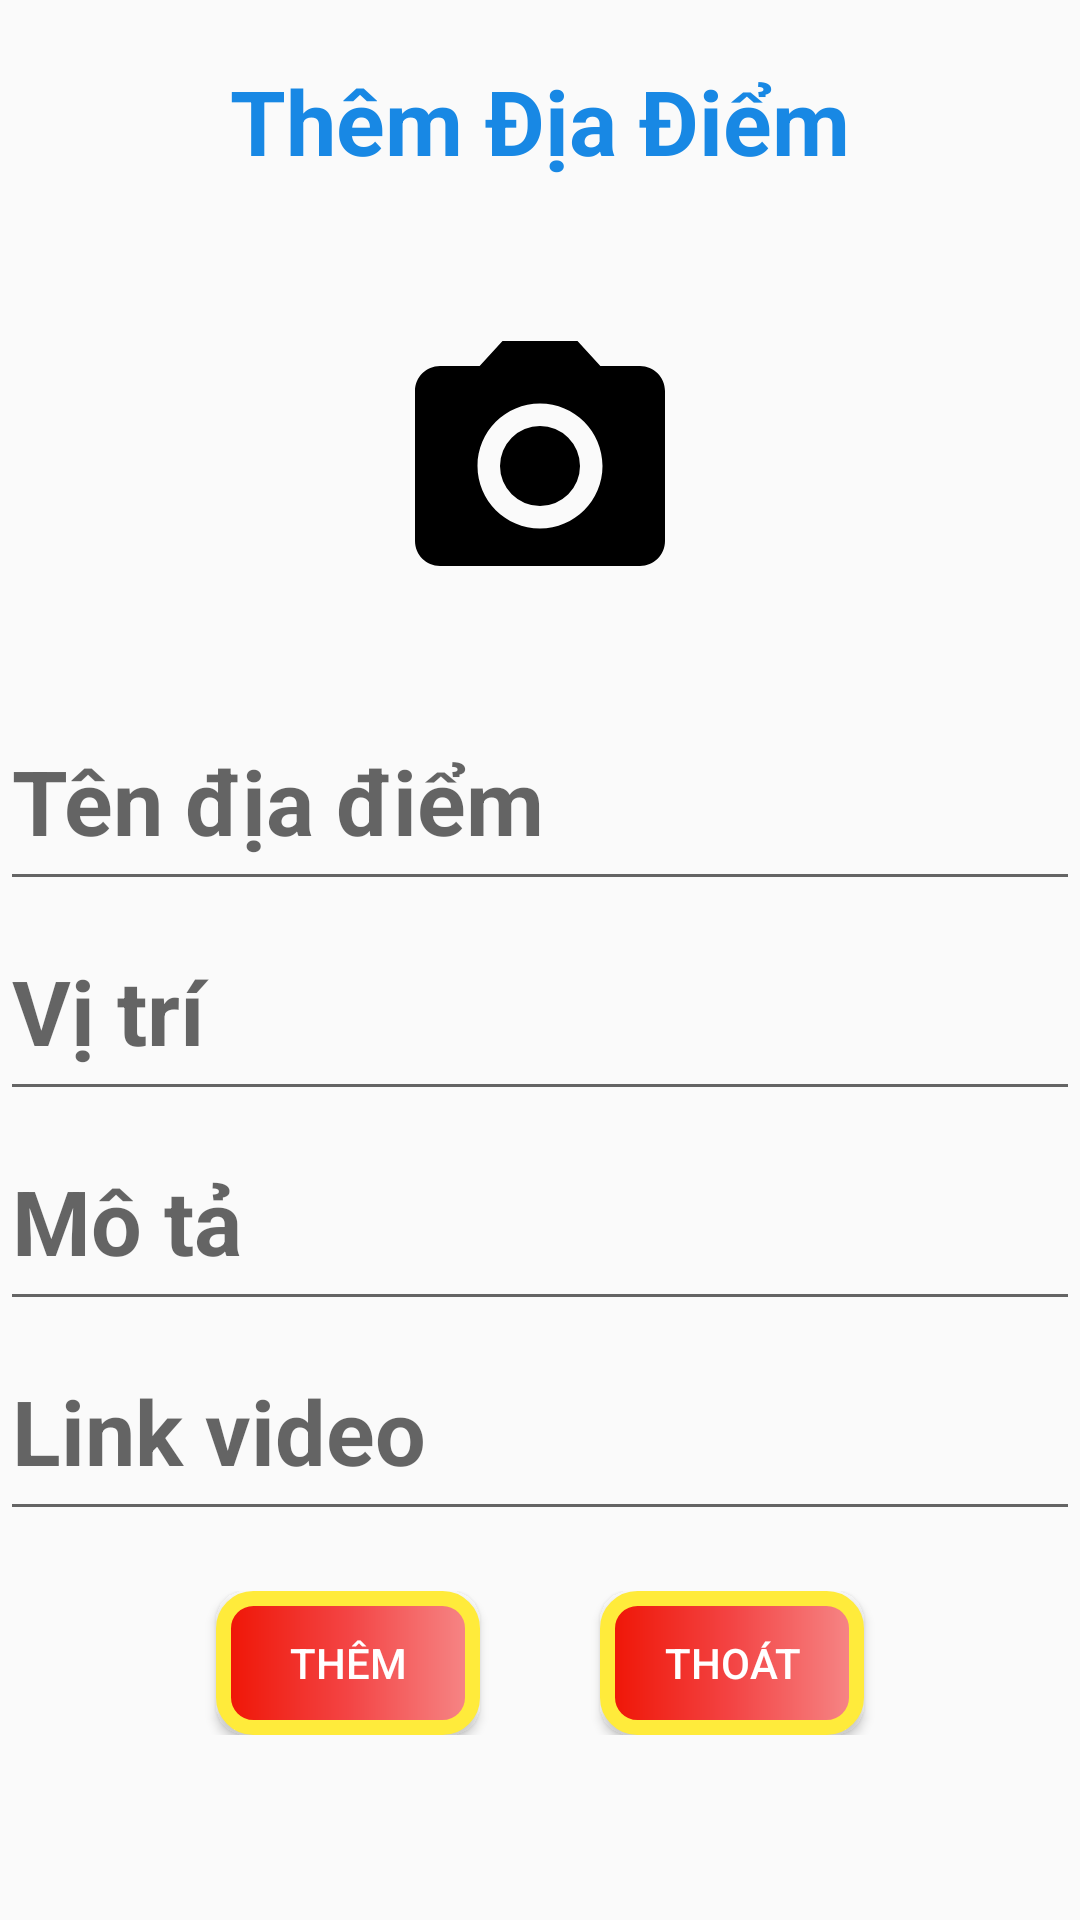

Here is an Android app screen rendered from its layout file. Give the layout XML and the strings, colors and styles it references.
<!-- AndroidManifest.xml: application theme Theme.App_gioi_thieu_du_lich -->
<!-- res/layout/dialog_them_dia_diem.xml -->
<?xml version="1.0" encoding="utf-8"?>
<LinearLayout xmlns:android="http://schemas.android.com/apk/res/android"
    android:layout_width="match_parent"
    android:layout_height="match_parent"
    android:orientation="vertical">
    <TextView
        android:padding="20dp"
        android:gravity="center"
        android:textStyle="bold"
        android:textColor="#1888E4"
        android:textSize="30dp"
        android:text="Thêm Địa Điểm"
        android:layout_width="match_parent"
        android:layout_height="wrap_content"/>

    <ImageButton
        android:id="@+id/btnthemhinhdd"
        android:layout_width="match_parent"
        android:layout_height="150dp"
        android:background="@null"
        android:src="@drawable/camera" />
    <EditText
        android:id="@+id/edtthemtendd"
        android:textColor="@color/black"
        android:textStyle="bold"
        android:textSize="30dp"
        android:hint="Tên địa điểm"
        android:layout_width="match_parent"
        android:layout_height="70dp"/>
    <EditText
        android:id="@+id/edtthemvitridd"
        android:textColor="@color/black"
        android:textStyle="bold"
        android:textSize="30dp"
        android:hint="Vị trí"
        android:layout_width="match_parent"
        android:layout_height="70dp"/>
    <EditText
        android:id="@+id/edtthemmotadd"
        android:textColor="@color/black"
        android:textStyle="bold"
        android:textSize="30dp"
        android:hint="Mô tả"
        android:layout_width="match_parent"
        android:layout_height="70dp"/>
    <EditText
        android:id="@+id/edtthemlinkdd"
        android:textColor="@color/black"
        android:textStyle="bold"
        android:textSize="30dp"
        android:hint="Link video"
        android:layout_width="match_parent"
        android:layout_height="70dp"/>
    <LinearLayout
        android:layout_marginTop="20dp"
        android:gravity="center"
        android:layout_width="match_parent"
        android:layout_height="wrap_content">
        <Button
            android:textColor="@color/white"
            android:id="@+id/btnthemdd"
            android:layout_marginRight="40dp"
            android:background="@drawable/custom_button"
            android:layout_width="wrap_content"
            android:layout_height="wrap_content"
            android:text="Thêm"/>
        <Button
            android:textColor="@color/white"
            android:id="@+id/btnthoatthem"
            android:background="@drawable/custom_button"
            android:text="Thoát"
            android:layout_width="wrap_content"
            android:layout_height="wrap_content"/>
    </LinearLayout>
</LinearLayout>
<!-- resources referenced by this layout -->
<resources>
  <!-- drawable camera (drawable-v24) -->
  <vector android:height="100dp" android:tint="#000000"
      android:viewportHeight="24" android:viewportWidth="24"
      android:width="100dp" xmlns:android="http://schemas.android.com/apk/res/android">
      <path android:fillColor="@android:color/white" android:pathData="M12,12m-3.2,0a3.2,3.2 0,1 1,6.4 0a3.2,3.2 0,1 1,-6.4 0"/>
      <path android:fillColor="@android:color/white" android:pathData="M9,2L7.17,4L4,4c-1.1,0 -2,0.9 -2,2v12c0,1.1 0.9,2 2,2h16c1.1,0 2,-0.9 2,-2L22,6c0,-1.1 -0.9,-2 -2,-2h-3.17L15,2L9,2zM12,17c-2.76,0 -5,-2.24 -5,-5s2.24,-5 5,-5 5,2.24 5,5 -2.24,5 -5,5z"/>
  </vector>
  <!-- drawable custom_button (drawable) -->
  <?xml version="1.0" encoding="utf-8"?>
  <shape xmlns:android="http://schemas.android.com/apk/res/android">
      <corners android:radius="10dp"/>
      <gradient android:startColor="#EF1404"
          android:centerColor="#F34444"
          android:endColor="#F68888"/>
      <stroke android:width="5dp"
          android:color="#FFEB3B"/>
  </shape>
  <style name="Theme.App_gioi_thieu_du_lich" parent="Theme.AppCompat.DayNight.DarkActionBar">
          
          <item name="colorPrimary">@color/purple_500</item>
          <item name="colorPrimaryVariant">@color/purple_700</item>
          <item name="colorOnPrimary">@color/white</item>
          
          <item name="colorSecondary">@color/teal_200</item>
          <item name="colorSecondaryVariant">@color/teal_700</item>
          <item name="colorOnSecondary">@color/black</item>
          
          <item name="android:statusBarColor" tools:targetApi="l">?attr/colorPrimaryVariant</item>
          
      </style>
  <!-- not gathered from this repository: default colours our renderer supplied (Android Studio template values) -->
  <color name="purple_500">#FF6200EE</color>
  <color name="purple_700">#FF3700B3</color>
  <color name="teal_200">#FF03DAC5</color>
  <color name="teal_700">#FF018786</color>
  <color name="black">#FF000000</color>
  <color name="white">#FFFFFFFF</color>
</resources>
